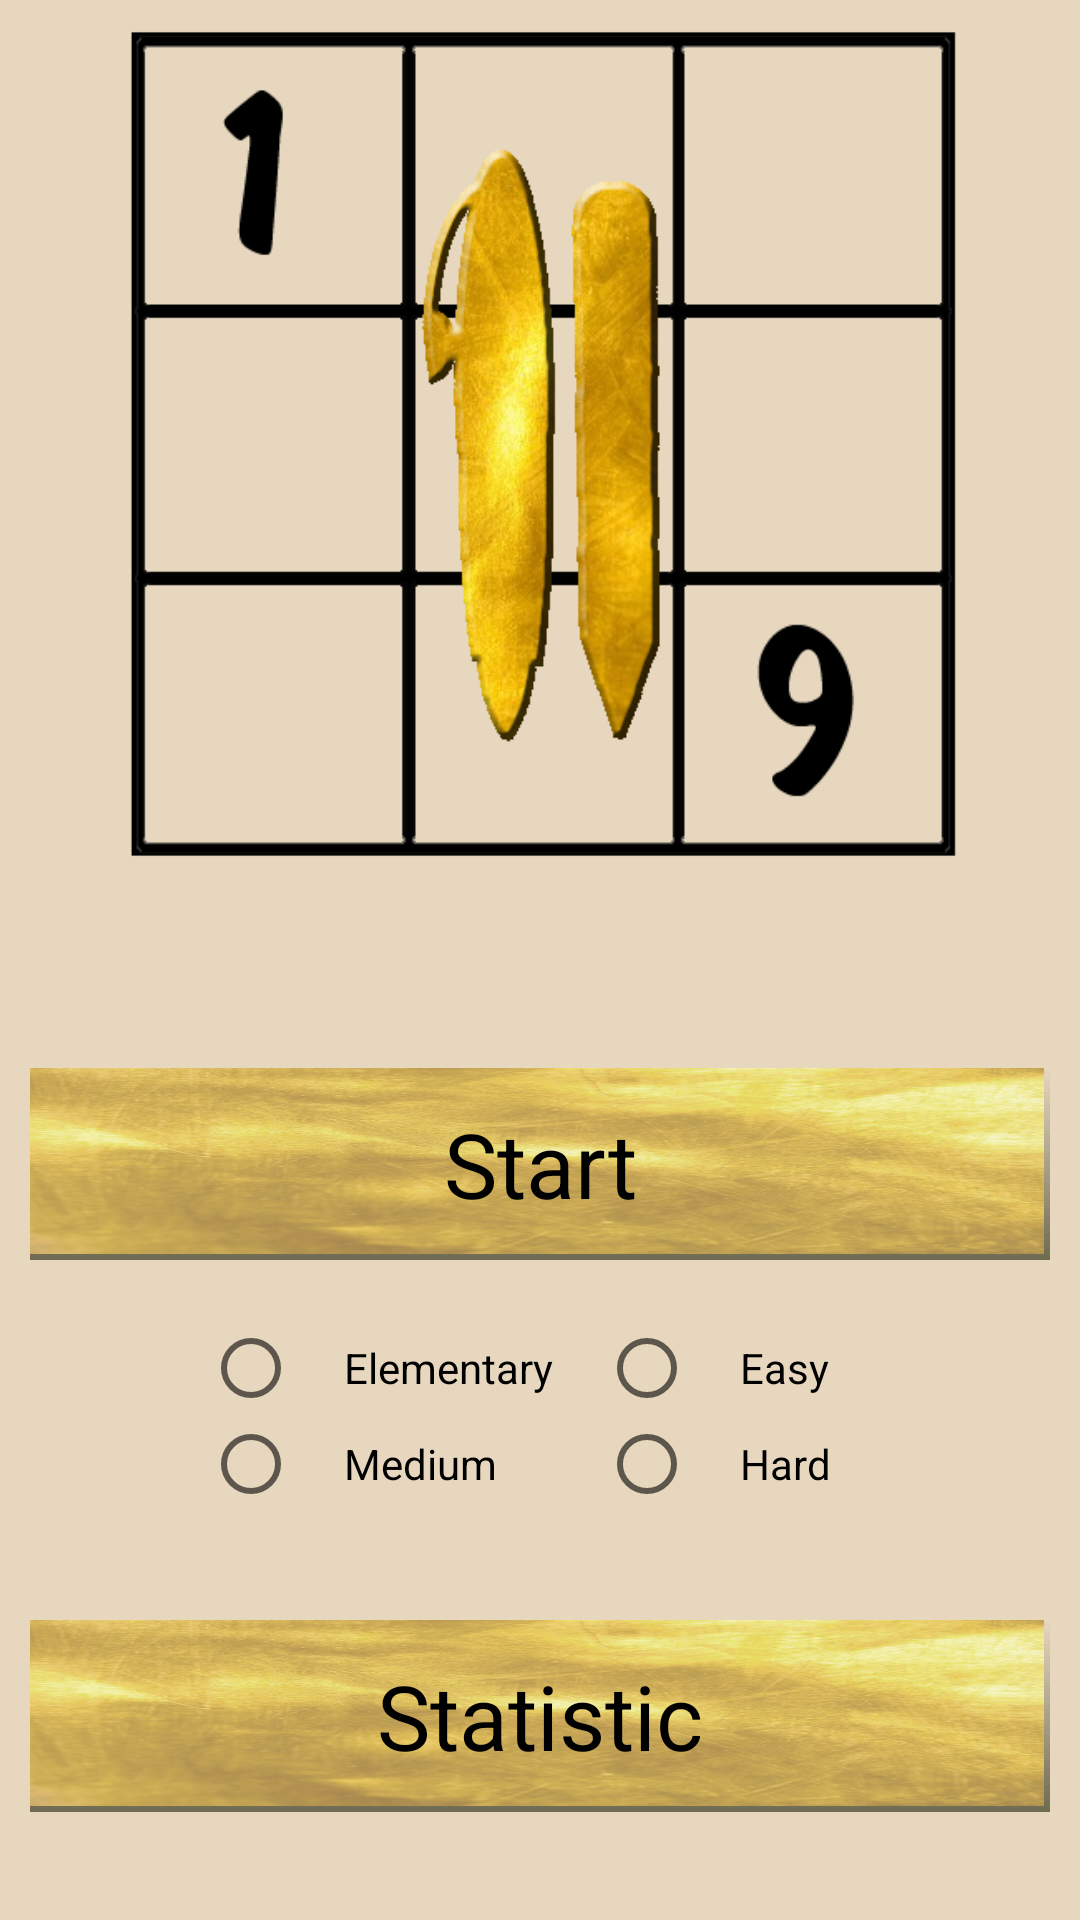

The Android layout XML behind this screen, and the referenced resources:
<!-- AndroidManifest.xml: application theme MainTheme -->
<!-- res/layout/activity_menu.xml -->
<?xml version="1.0" encoding="utf-8"?>
<android.support.constraint.ConstraintLayout xmlns:android="http://schemas.android.com/apk/res/android"
    xmlns:app="http://schemas.android.com/apk/res-auto"
    xmlns:tools="http://schemas.android.com/tools"
    android:layout_width="match_parent"
    android:layout_height="match_parent"
    tools:context="com.example.olga_kondratenko.autosudoku_v2.view.MenuActivity">

    <TableLayout
        android:id="@+id/tableLayout"
        android:layout_width="346dp"
        android:layout_height="wrap_content"
        android:layout_marginStart="8dp"
        android:layout_marginTop="20dp"
        android:layout_marginEnd="8dp"
        android:gravity="center|center_horizontal|center_vertical"
        app:layout_constraintEnd_toEndOf="parent"
        app:layout_constraintStart_toStartOf="parent"
        app:layout_constraintTop_toBottomOf="@+id/startGameButton">

        <TableRow
            android:layout_width="match_parent"
            android:layout_height="match_parent"
            android:gravity="center">

            <RadioButton
                android:id="@+id/easy_level_button"
                android:layout_width="wrap_content"
                android:layout_height="wrap_content"
                android:checked="false"
                android:onClick="chooseLevel"
                android:paddingLeft="15dp"
                android:paddingRight="15dp"
                android:text="@string/easy_level"
                android:textColor="@color/textColor" />

            <RadioButton
                android:id="@+id/medium_level_button"
                android:layout_width="wrap_content"
                android:layout_height="wrap_content"
                android:checked="false"
                android:onClick="chooseLevel"
                android:paddingLeft="15dp"
                android:paddingRight="15dp"
                android:text="@string/medium_level"
                android:textColor="@color/textColor" />
        </TableRow>

        <TableRow
            android:layout_width="135dp"
            android:layout_height="match_parent"
            android:gravity="center">

            <RadioButton
                android:id="@+id/hard_level_button"
                android:layout_width="wrap_content"
                android:layout_height="wrap_content"
                android:checked="false"
                android:onClick="chooseLevel"
                android:paddingLeft="15dp"
                android:paddingRight="15dp"
                android:text="@string/hard_level"
                android:textColor="@color/textColor" />

            <RadioButton
                android:id="@+id/very_hard_level_button"
                android:layout_width="wrap_content"
                android:layout_height="wrap_content"
                android:checked="false"
                android:onClick="chooseLevel"
                android:paddingLeft="15dp"
                android:paddingRight="15dp"
                android:text="@string/very_hard_level"
                android:textColor="@color/textColor" />
        </TableRow>

    </TableLayout>

    <Button
        android:id="@+id/statistic_button"
        android:layout_width="340dp"
        android:layout_height="64dp"
        android:layout_marginStart="8dp"
        android:layout_marginTop="8dp"
        android:layout_marginEnd="8dp"
        android:layout_marginBottom="8dp"
        android:onClick="openStatistic"
        android:text="@string/statistic"
        android:textSize="30sp"
        app:layout_constraintBottom_toBottomOf="parent"
        app:layout_constraintEnd_toEndOf="parent"
        app:layout_constraintStart_toStartOf="parent"
        app:layout_constraintTop_toBottomOf="@+id/tableLayout" />

    <Button
        android:id="@+id/startGameButton"
        android:layout_width="340dp"
        android:layout_height="64dp"
        android:layout_marginStart="8dp"
        android:layout_marginTop="68dp"
        android:layout_marginEnd="8dp"
        android:text="@string/start"
        android:textSize="30sp"
        app:layout_constraintEnd_toEndOf="parent"
        app:layout_constraintHorizontal_bias="0.509"
        app:layout_constraintStart_toStartOf="parent"
        app:layout_constraintTop_toBottomOf="@+id/imageView" />

    <ImageView
        android:id="@+id/imageView"
        android:layout_width="wrap_content"
        android:layout_height="280dp"
        android:layout_marginStart="8dp"
        android:layout_marginTop="8dp"
        android:layout_marginEnd="8dp"
        android:contentDescription="logo"
        android:src="@drawable/icon"
        app:layout_constraintEnd_toEndOf="parent"
        app:layout_constraintStart_toStartOf="parent"
        app:layout_constraintTop_toTopOf="parent" />

</android.support.constraint.ConstraintLayout>
<!-- resources referenced by this layout -->
<resources>
  <color name="textColor">#000000</color>
  <!-- drawable icon: png bitmap (drawable, 103847 bytes) -->
  <string name="easy_level">Elementary</string>
  <string name="hard_level">Medium</string>
  <string name="medium_level">Easy</string>
  <string name="start">Start</string>
  <string name="statistic">Statistic</string>
  <string name="very_hard_level">Hard</string>
  <style name="MainTheme" parent="AppTheme">
          <item name="android:colorBackground">@color/backgroundColor</item>
          <item name="android:buttonStyle">@style/ButtonStyle</item>
          <item name="dialogTheme">@style/AlertDialogCustom</item>
      </style>
  <style name="AppTheme" parent="Theme.AppCompat.Light.DarkActionBar">
          
          <item name="colorPrimary">@color/colorPrimary</item>
          <item name="colorPrimaryDark">@color/colorPrimaryDark</item>
          <item name="colorAccent">@color/colorAccent</item>
      </style>
  <color name="backgroundColor">#E6D7BE</color>
  <style name="ButtonStyle" parent="@android:style/Widget.Button">
          <item name="android:background">@drawable/button</item>
      </style>
  <style name="AlertDialogCustom" parent="@android:style/Theme.Dialog">
          <item name="android:buttonStyle">@style/ButtonStyle</item>
          <item name="android:colorBackground">@color/backgroundColor</item>
      </style>
  <color name="colorPrimary">#3F51B5</color>
  <color name="colorPrimaryDark">#303F9F</color>
  <color name="colorAccent">#612003</color>
  <!-- drawable button (drawable) -->
  <?xml version="1.0" encoding="utf-8"?>
  <layer-list xmlns:android="http://schemas.android.com/apk/res/android">
  
      
      <item>
          <shape android:shape="rectangle">
              <size android:width="200dp" android:height="200dp" />
              <gradient android:angle="90" android:startColor="@color/buttosColor" android:endColor="#E6D7BE" />
          </shape>
      </item>
      
      <item android:drawable="@drawable/gold" android:top="0dp" android:left="0dp" android:right="2dp" android:bottom="2dp">
          <shape android:shape="rectangle">
          </shape>
      </item>
  
  </layer-list>
  <color name="buttosColor">#6F6A52</color>
  <!-- drawable gold: jpg bitmap (drawable, 123393 bytes) -->
</resources>
